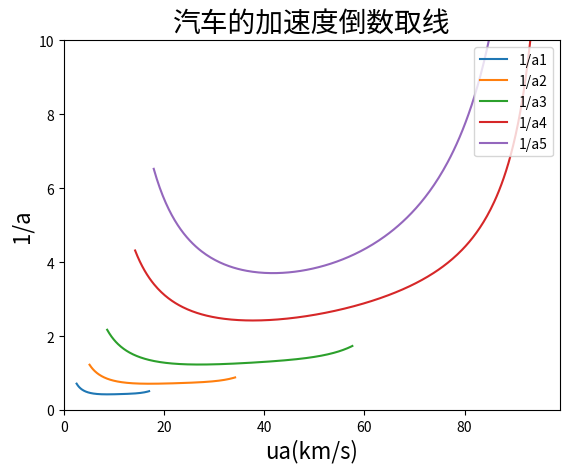

The script that saved this image:
from math import *
import matplotlib.pyplot as plt
# 定义常量
m = 3880
g = 9.8
nmin = 600
nmax = 4000
L = 3.2
a = 1.947
hg = 0.9
If = 0.218
Iw1 = 1.798
Iw2 = 3.598
nT = 0.85
r = 0.367
f = 0.013
CDA = 2.77
i0 = 5.83

n = []
for i in range(nmin, nmax, 10):
    n.append(i)
Tq = []
for i in n:
    Tq.append(-19.313+295.27*(i/1000)-165.44*pow((i/1000), 2) +
              40.874*pow((i/1000), 3)-3.8445*pow((i/1000), 4))
G = m*g
ig = [5.56, 2.769, 1.644, 1.0, 0.793]
Ft1 = []
Ft2 = []
Ft3 = []
Ft4 = []
Ft5 = []
for i in Tq:
    Ft1.append(i*ig[0]*i0*nT/r)
    Ft2.append(i*ig[1]*i0*nT/r)
    Ft3.append(i*ig[2]*i0*nT/r)
    Ft4.append(i*ig[3]*i0*nT/r)
    Ft5.append(i*ig[4]*i0*nT/r)
ua1 = []
ua2 = []
ua3 = []
ua4 = []
ua5 = []
for i in n:
    ua1.append(0.377*r*i/i0/ig[0])
    ua2.append(0.377*r*i/i0/ig[1])
    ua3.append(0.377*r*i/i0/ig[2])
    ua4.append(0.377*r*i/i0/ig[3])
    ua5.append(0.377*r*i/i0/ig[4])
Fw1 = []
Fw2 = []
Fw3 = []
Fw4 = []
Fw5 = []
for i in range(len(ua1)):
    Fw1.append(CDA*pow(ua1[i], 2)/21.15)
    Fw2.append(CDA*pow(ua2[i], 2)/21.15)
    Fw3.append(CDA*pow(ua3[i], 2)/21.15)
    Fw4.append(CDA*pow(ua4[i], 2)/21.15)
    Fw5.append(CDA*pow(ua5[i], 2)/21.15)
Ff=G*f
deta1 = 1+(Iw1+Iw2)/(m*pow(r,2))+(If*pow(ig[0],2)*pow(i0,2)*nT)/(m*pow(r,2))
deta2 = 1+(Iw1+Iw2)/(m*pow(r,2))+(If*pow(ig[1],2)*pow(i0,2)*nT)/(m*pow(r,2))
deta3 = 1+(Iw1+Iw2)/(m*pow(r,2))+(If*pow(ig[2],2)*pow(i0,2)*nT)/(m*pow(r,2))
deta4 = 1+(Iw1+Iw2)/(m*pow(r,2))+(If*pow(ig[3],2)*pow(i0,2)*nT)/(m*pow(r,2))
deta5 = 1+(Iw1+Iw2)/(m*pow(r,2))+(If*pow(ig[4],2)*pow(i0,2)*nT)/(m*pow(r,2))
a1=[]
a2=[]
a3=[]
a4=[]
a5=[]
for i in range(len(n)):
    a1.append((Ft1[i]-Ff-Fw1[i])/(deta1*m))
    a2.append((Ft2[i]-Ff-Fw2[i])/(deta2*m))
    a3.append((Ft3[i]-Ff-Fw3[i])/(deta3*m))
    a4.append((Ft4[i]-Ff-Fw4[i])/(deta4*m))
    a5.append((Ft5[i]-Ff-Fw5[i])/(deta5*m))
ad1=[]
ad2=[]
ad3=[]
ad4=[]
ad5=[]
for i in range(len(n)):
    ad1.append(1/a1[i])
    ad2.append(1/a2[i])
    ad3.append(1/a3[i])
    ad4.append(1/a4[i])
    ad5.append(1/a5[i])
plt.plot(ua1,ad1,label="1/a1")
plt.plot(ua2,ad2,label="1/a2")
plt.plot(ua3,ad3,label="1/a3")
plt.plot(ua4,ad4,label="1/a4")
plt.plot(ua5,ad5,label="1/a5")
plt.axis([0,99,0,10])
# TODO:中文不能正常输出
plt.title("汽车的加速度倒数取线", fontdict={'size': 20})
plt.xlabel("ua(km/s)", fontdict={'size': 16})
plt.ylabel("1/a", fontdict={'size': 16})
plt.legend(loc='upper right')
plt.show()
